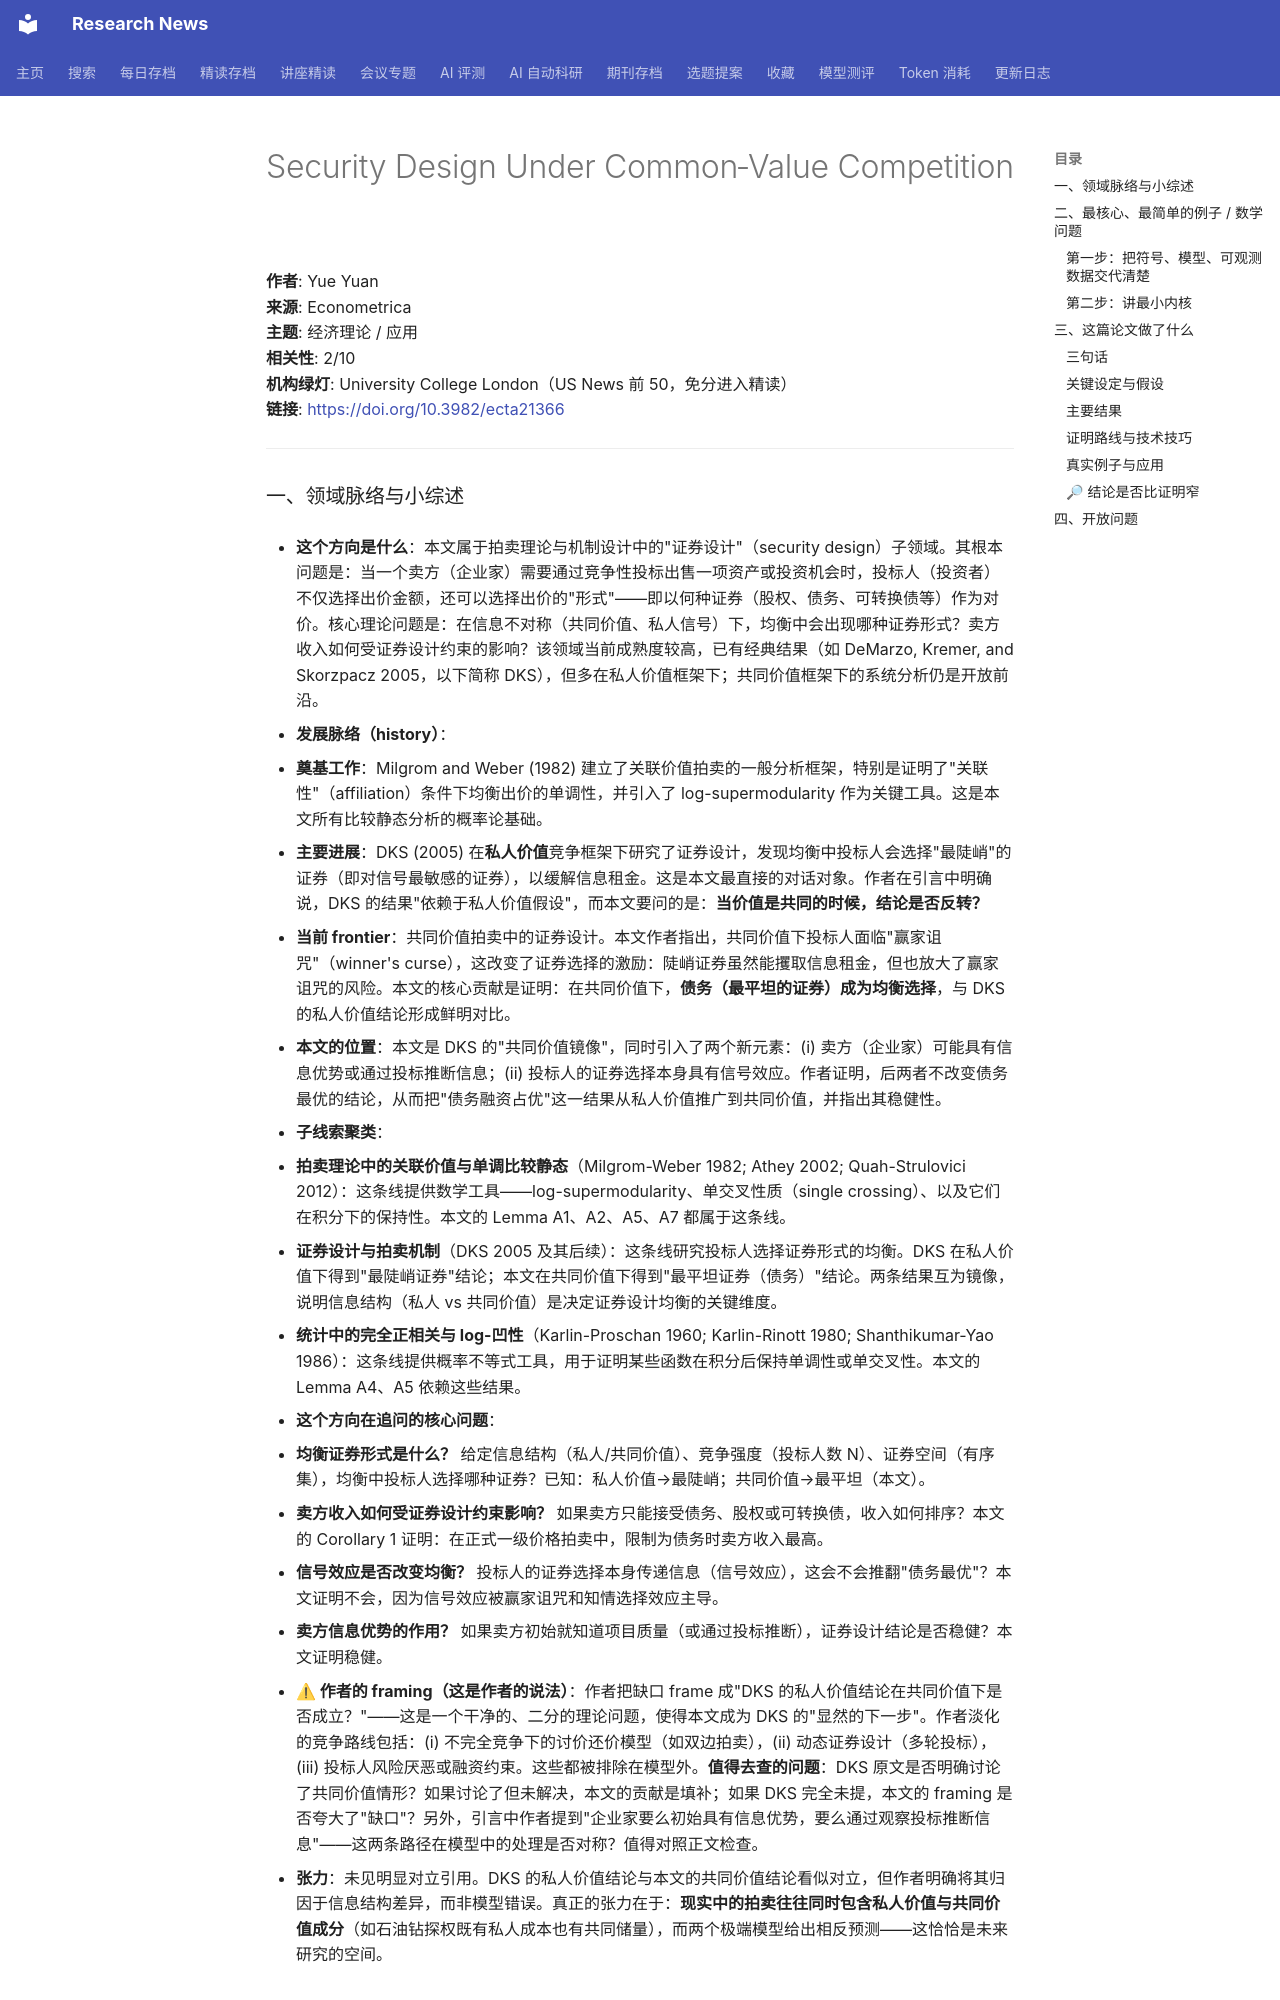

repository: cxy0714/research-news · page: deep_reads/2026-10-12-10.3982_ecta21366/index.html · generator: mkdocs

# Security Design Under Common‐Value Competition

**作者**: Yue Yuan  
**来源**: Econometrica  
**主题**: 经济理论 / 应用  
**相关性**: 2/10  
**机构绿灯**: University College London（US News 前 50，免分进入精读）  
**链接**: <https://doi.org/10.3982/ecta21366>

---
